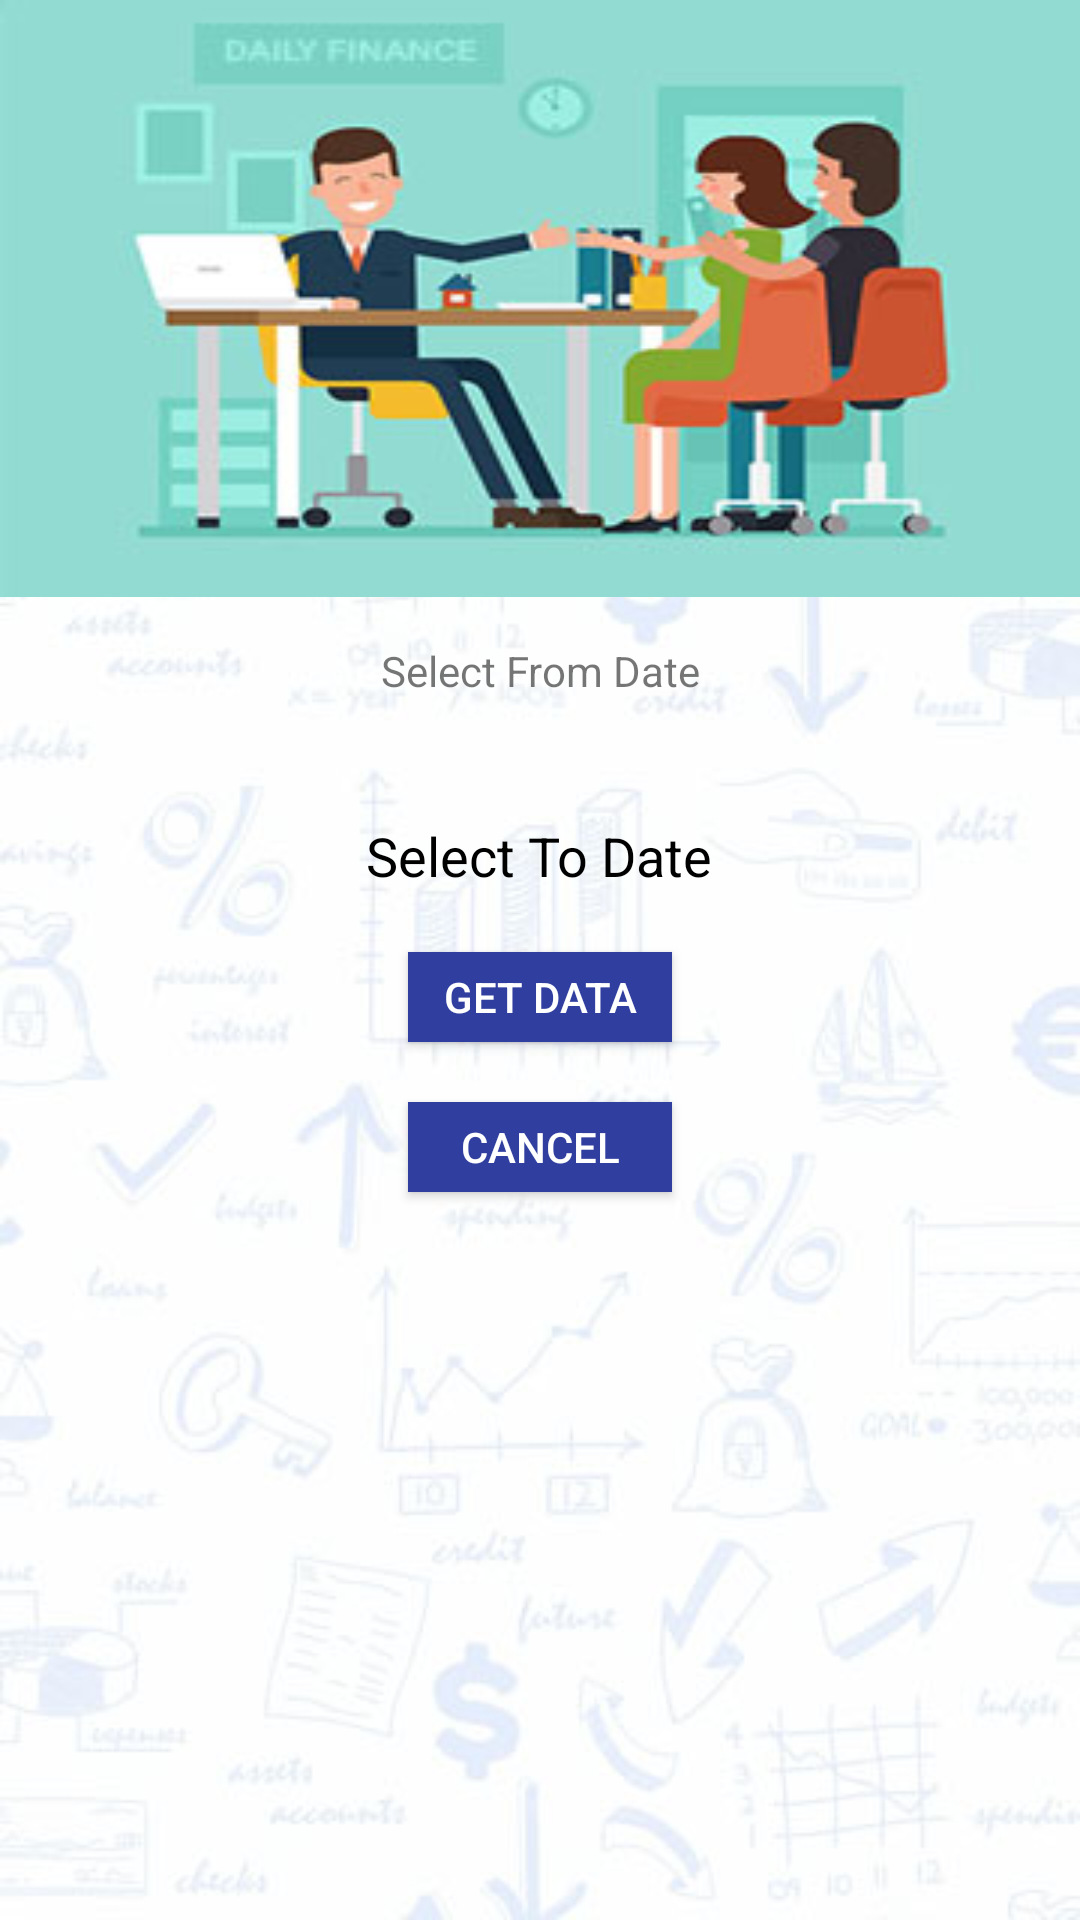

The Android layout XML behind this screen, and the referenced resources:
<!-- AndroidManifest.xml: application theme AppTheme -->
<!-- res/layout/month_report_input.xml -->
<RelativeLayout xmlns:android="http://schemas.android.com/apk/res/android"
    android:orientation="vertical"
    android:layout_width="match_parent"
    android:layout_height="wrap_content"
    android:background="@drawable/login_bg_new">

    <ImageView
        android:id="@+id/a"
        android:layout_width="match_parent"
        android:layout_height="199dp"
        android:background="@drawable/image_money_lender_borrower"
        android:gravity="center"
        android:scaleType="fitCenter" />




    <TextView
        android:layout_width="wrap_content"
        android:layout_height="wrap_content"
        android:text="Select From Date"
        android:id="@+id/text_from_date"
        android:layout_below="@+id/a"
        android:layout_marginTop="15dp"
        android:layout_marginLeft="4dp"
        android:layout_marginRight="4dp"
        android:layout_marginBottom="20dp"
        android:layout_centerHorizontal="true"
        android:gravity="center_horizontal" />

    <TextView
        android:layout_width="wrap_content"
        android:layout_height="wrap_content"
        android:text="Select To Date"
        android:id="@+id/text_to_date"
        android:layout_below="@+id/text_from_date"
        android:layout_marginTop="20dp"
        android:layout_marginLeft="4dp"
        android:layout_marginRight="4dp"
        android:layout_marginBottom="20dp"
        android:textSize="18sp"
        android:textColor="#ff000000"
        android:layout_centerHorizontal="true"
        android:gravity="center_horizontal" />

    <Button
        android:layout_width="wrap_content"
        android:layout_height="30dp"
        android:text="Get Data"
        android:id="@+id/btn_dialog"
        android:gravity="center_vertical|center_horizontal"
        android:layout_below="@+id/text_to_date"
        android:layout_marginBottom="20dp"
        android:background="@color/colorPrimaryDark"
        android:layout_centerHorizontal="true"
        android:textColor="#ffffffff" />

    <Button
        android:layout_width="wrap_content"
        android:layout_height="30dp"
        android:text="Cancel"
        android:id="@+id/btn_dialog_cancel"
        android:gravity="center_vertical|center_horizontal"
        android:layout_below="@+id/btn_dialog"
        android:layout_marginBottom="25dp"
        android:background="@color/colorPrimaryDark"
        android:layout_centerHorizontal="true"
        android:textColor="#ffffffff" />

</RelativeLayout>
<!-- resources referenced by this layout -->
<resources>
  <color name="colorPrimaryDark">#303F9F</color>
  <!-- drawable image_money_lender_borrower: jpg bitmap (drawable, 15370 bytes) -->
  <!-- drawable login_bg_new: jpg bitmap (drawable, 21463 bytes) -->
  <style name="AppTheme" parent="Theme.AppCompat.Light.DarkActionBar">
          
          <item name="colorPrimary">@color/colorPrimary</item>
          <item name="colorPrimaryDark">@color/colorPrimaryDark</item>
          <item name="colorAccent">@color/colorAccent</item>
      </style>
  <color name="colorPrimary">#1C1038</color>
  <color name="colorAccent">#FF4081</color>
</resources>
